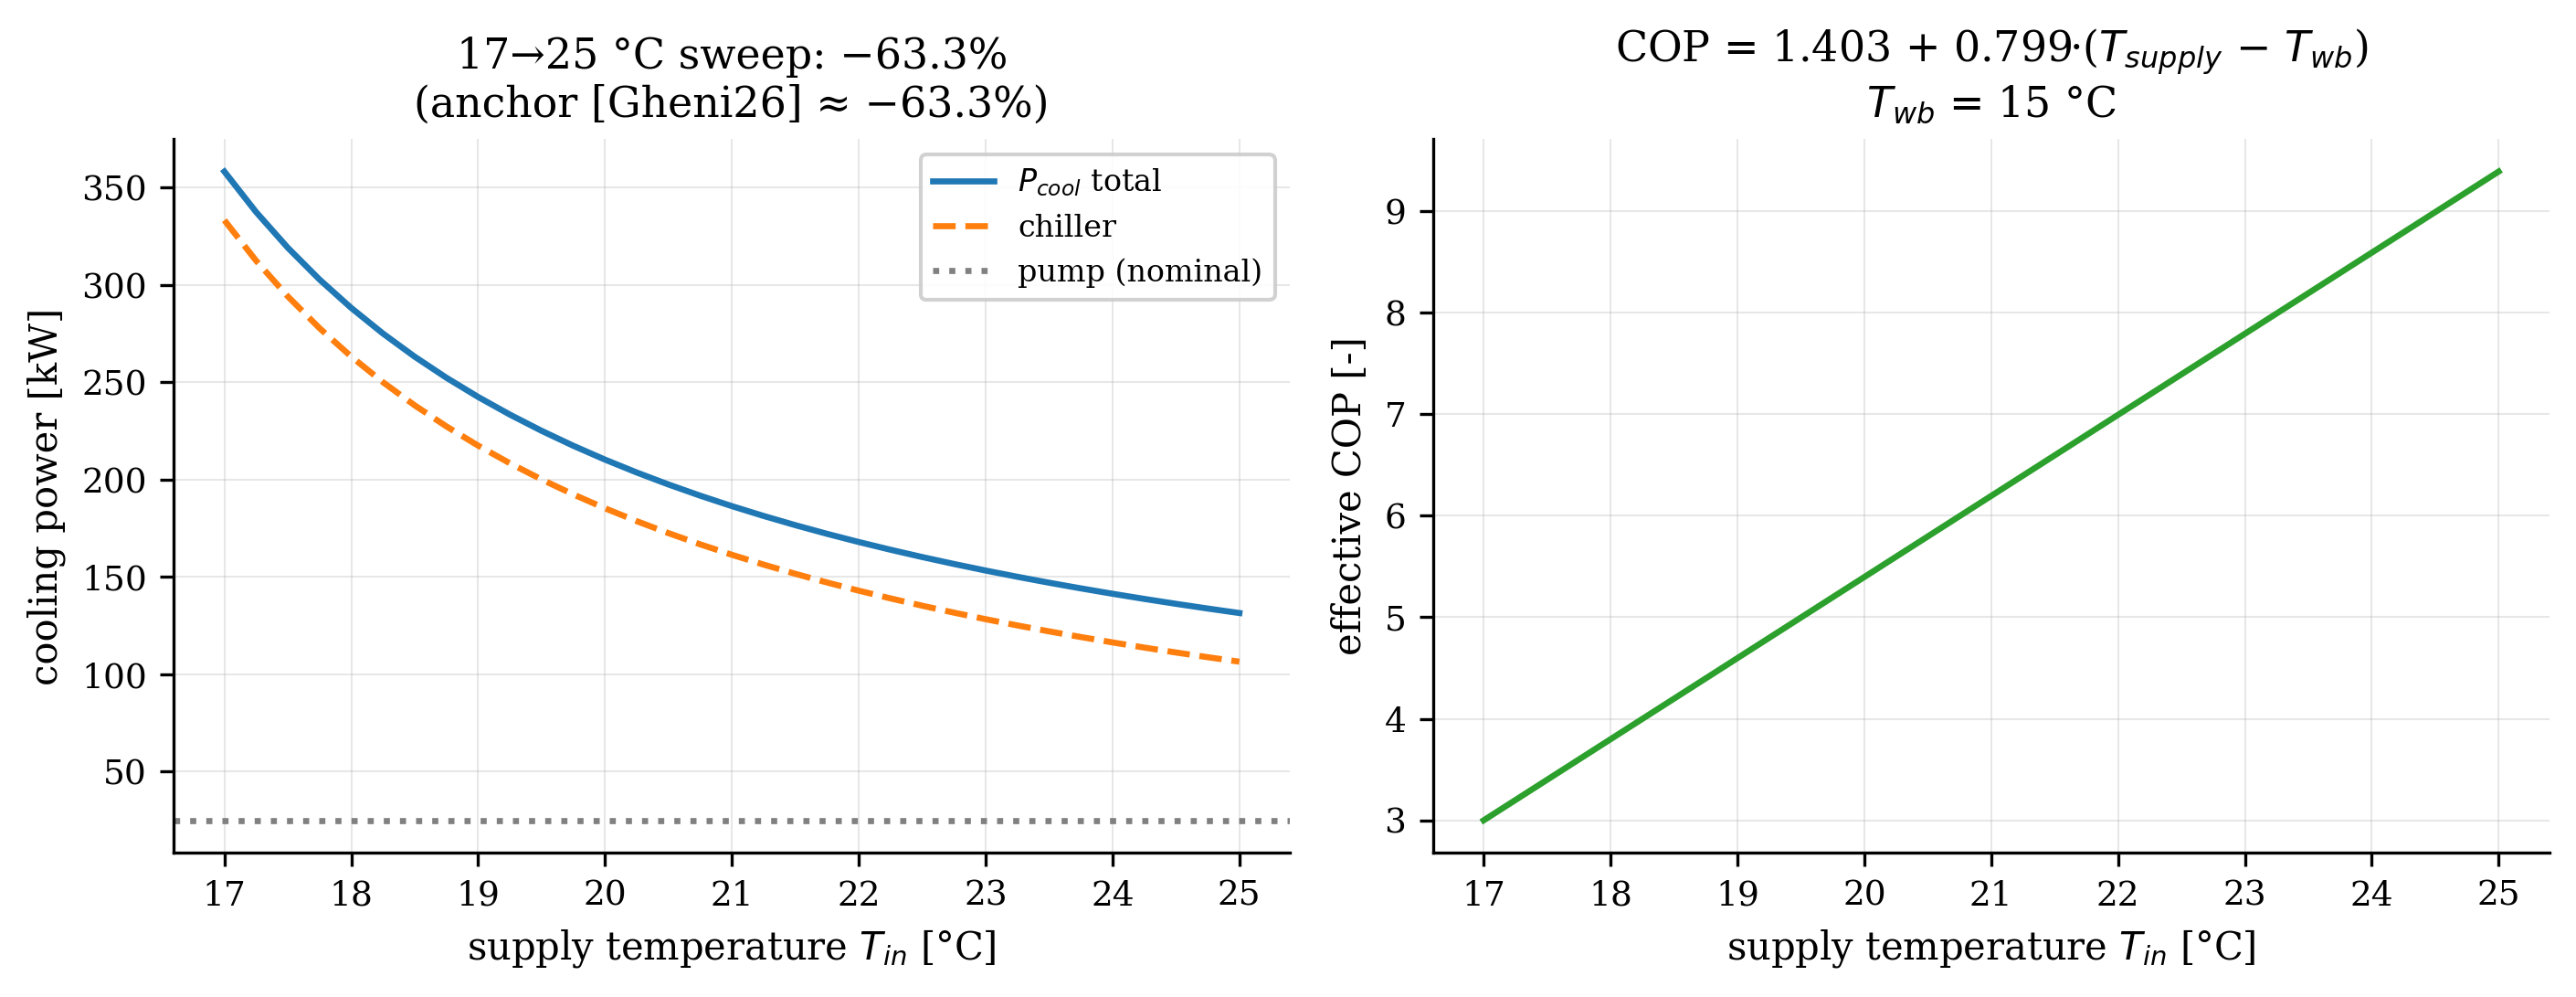

The table this chart was drawn from, first rows:
T_supply_C, COP_eff, P_pump_kW, P_chiller_kW, P_cool_kW, P_cool_rel_to_17C
17.0, 3, 25, 333.3, 358.3, 1.0
17.25, 3.2, 25, 312.5, 337.5, 0.942
17.5, 3.399, 25, 294.2, 319.2, 0.8907
17.75, 3.599, 25, 277.9, 302.9, 0.8452
18.0, 3.799, 25, 263.3, 288.3, 0.8044
18.25, 3.998, 25, 250.1, 275.1, 0.7677
18.5, 4.198, 25, 238.2, 263.2, 0.7345
18.75, 4.398, 25, 227.4, 252.4, 0.7044
19.0, 4.597, 25, 217.5, 242.5, 0.6768
19.25, 4.797, 25, 208.5, 233.5, 0.6515
19.5, 4.997, 25, 200.1, 225.1, 0.6283
19.75, 5.196, 25, 192.4, 217.4, 0.6068
20.0, 5.396, 25, 185.3, 210.3, 0.587
20.25, 5.596, 25, 178.7, 203.7, 0.5685
20.5, 5.795, 25, 172.6, 197.6, 0.5513
20.75, 5.995, 25, 166.8, 191.8, 0.5353
21.0, 6.194, 25, 161.4, 186.4, 0.5203
21.25, 6.394, 25, 156.4, 181.4, 0.5062
21.5, 6.594, 25, 151.7, 176.7, 0.493
21.75, 6.793, 25, 147.2, 172.2, 0.4806
22.0, 6.993, 25, 143, 168, 0.4688
22.25, 7.193, 25, 139, 164, 0.4578
22.5, 7.392, 25, 135.3, 160.3, 0.4473
22.75, 7.592, 25, 131.7, 156.7, 0.4373
23.0, 7.792, 25, 128.3, 153.3, 0.4279
23.25, 7.991, 25, 125.1, 150.1, 0.419
23.5, 8.191, 25, 122.1, 147.1, 0.4105
23.75, 8.391, 25, 119.2, 144.2, 0.4024
24.0, 8.59, 25, 116.4, 141.4, 0.3946
24.25, 8.79, 25, 113.8, 138.8, 0.3873
24.5, 8.99, 25, 111.2, 136.2, 0.3802
24.75, 9.189, 25, 108.8, 133.8, 0.3735
25.0, 9.389, 25, 106.5, 131.5, 0.367
